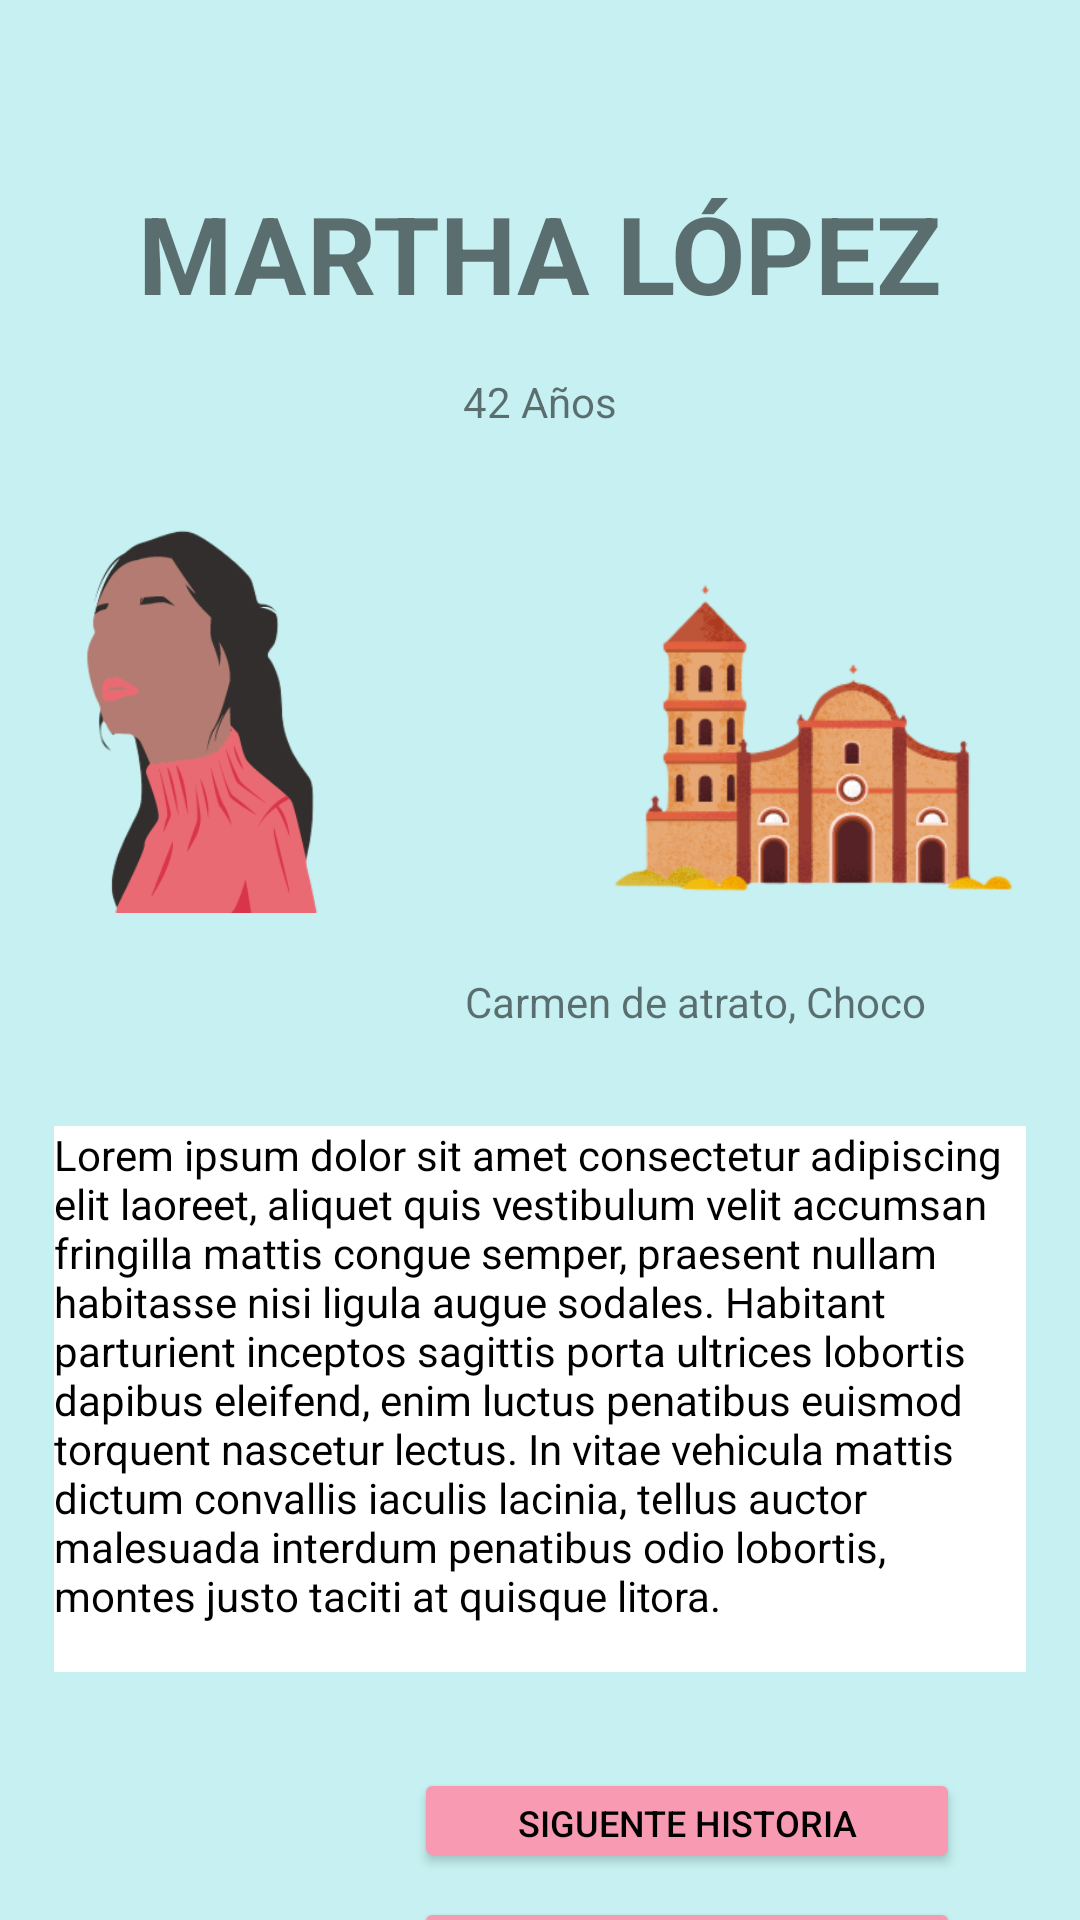

Write the Android layout XML for this screen, with the resource values it uses.
<!-- AndroidManifest.xml: application theme Theme.Reconciliapp -->
<!-- res/layout/activity_story_navigation.xml -->
<?xml version="1.0" encoding="utf-8"?>
<androidx.constraintlayout.widget.ConstraintLayout xmlns:android="http://schemas.android.com/apk/res/android"
    xmlns:app="http://schemas.android.com/apk/res-auto"
    xmlns:tools="http://schemas.android.com/tools"
    android:layout_width="match_parent"
    android:layout_height="match_parent"
    android:background="@color/primaryColor"
    tools:context=".StoryNavigationActivity">

    <Button
        android:id="@+id/siguienteButton2"
        android:layout_width="182dp"
        android:layout_height="35dp"
        android:layout_marginTop="32dp"
        android:layout_marginEnd="40dp"
        android:backgroundTint="@color/secondaryColor"
        android:shadowColor="#070707"
        android:text="SIGUENTE HISTORIA"
        android:textColor="#000000"
        android:textSize="12sp"
        app:layout_constraintEnd_toEndOf="parent"
        app:layout_constraintTop_toBottomOf="@+id/textView4" />

    <Button
        android:id="@+id/siguienteButton3"
        android:layout_width="182dp"
        android:layout_height="35dp"
        android:layout_marginTop="8dp"
        android:layout_marginEnd="40dp"
        android:backgroundTint="@color/secondaryColor"
        android:shadowColor="#070707"
        android:text="HISTORIA ANTERIOR"
        android:textColor="#000000"
        android:textSize="12sp"
        app:layout_constraintEnd_toEndOf="parent"
        app:layout_constraintTop_toBottomOf="@+id/siguienteButton2" />

    <TextView
        android:id="@+id/textViewChangePicture3"
        android:layout_width="wrap_content"
        android:layout_height="wrap_content"
        android:layout_marginTop="20dp"
        android:text="Carmen de atrato, Choco"
        app:layout_constraintEnd_toEndOf="parent"
        app:layout_constraintHorizontal_bias="0.752"
        app:layout_constraintStart_toStartOf="parent"
        app:layout_constraintTop_toBottomOf="@+id/imageView16" />

    <TextView
        android:id="@+id/textViewChangePicture2"
        android:layout_width="wrap_content"
        android:layout_height="wrap_content"
        android:layout_marginTop="16dp"
        android:text="42 Años"
        app:layout_constraintEnd_toEndOf="parent"
        app:layout_constraintStart_toStartOf="parent"
        app:layout_constraintTop_toBottomOf="@+id/textViewName3" />

    <TextView
        android:id="@+id/textViewName3"
        android:layout_width="wrap_content"
        android:layout_height="wrap_content"
        android:layout_marginTop="60dp"
        android:text="MARTHA LÓPEZ"
        android:textSize="36sp"
        android:textStyle="bold"
        app:layout_constraintEnd_toEndOf="parent"
        app:layout_constraintStart_toStartOf="parent"
        app:layout_constraintTop_toTopOf="parent" />

    <ImageView
        android:id="@+id/imageView15"
        android:layout_width="90dp"
        android:layout_height="129dp"
        android:layout_marginStart="24dp"
        android:layout_marginTop="32dp"
        android:src="@mipmap/female_icon"
        app:layout_constraintStart_toStartOf="parent"
        app:layout_constraintTop_toBottomOf="@+id/textViewChangePicture2" />

    <ImageView
        android:id="@+id/imageView16"
        android:layout_width="143dp"
        android:layout_height="125dp"
        android:layout_marginStart="32dp"
        android:layout_marginTop="36dp"
        android:src="@mipmap/house"
        app:layout_constraintEnd_toEndOf="parent"
        app:layout_constraintHorizontal_bias="0.762"
        app:layout_constraintStart_toEndOf="@+id/imageView15"
        app:layout_constraintTop_toBottomOf="@+id/textViewChangePicture2" />

    <TextView
        android:id="@+id/textView4"
        android:layout_width="324dp"
        android:layout_height="182dp"
        android:layout_marginTop="32dp"
        android:background="#FFFFFF"
        android:text="Lorem ipsum dolor sit amet consectetur adipiscing elit laoreet, aliquet quis vestibulum velit accumsan fringilla mattis congue semper, praesent nullam habitasse nisi ligula augue sodales. Habitant parturient inceptos sagittis porta ultrices lobortis dapibus eleifend, enim luctus penatibus euismod torquent nascetur lectus. In vitae vehicula mattis dictum convallis iaculis lacinia, tellus auctor malesuada interdum penatibus odio lobortis, montes justo taciti at quisque litora."
        android:textColor="#000000"
        app:layout_constraintEnd_toEndOf="parent"
        app:layout_constraintStart_toStartOf="parent"
        app:layout_constraintTop_toBottomOf="@+id/textViewChangePicture3" />

</androidx.constraintlayout.widget.ConstraintLayout>
<!-- resources referenced by this layout -->
<resources>
  <color name="primaryColor">#C6F0F1</color>
  <color name="secondaryColor">#f89ab1</color>
  <!-- mipmap female_icon: png bitmap (mipmap-hdpi, 21591 bytes) -->
  <!-- mipmap house: png bitmap (mipmap-hdpi, 46683 bytes) -->
  <style name="Theme.Reconciliapp" parent="Theme.MaterialComponents.DayNight.NoActionBar">
          
          <item name="colorPrimary">@color/primaryColor</item>
          <item name="colorPrimaryVariant">@color/primaryDarkColor</item>
          <item name="colorOnPrimary">@color/primaryLightColor</item>
          
          <item name="colorSecondary">@color/secondaryColor</item>
          <item name="colorSecondaryVariant">@color/secondaryLightColor</item>
          <item name="colorOnSecondary">@color/secondaryDarkColor</item>
          
          <item name="android:statusBarColor" tools:targetApi="l">?attr/colorPrimaryVariant</item>
  
          
  
      </style>
  <color name="primaryDarkColor">#95bdbe</color>
  <color name="primaryLightColor">#f9ffff</color>
  <color name="secondaryLightColor">#ffcce3</color>
  <color name="secondaryDarkColor">#c36a82</color>
</resources>
